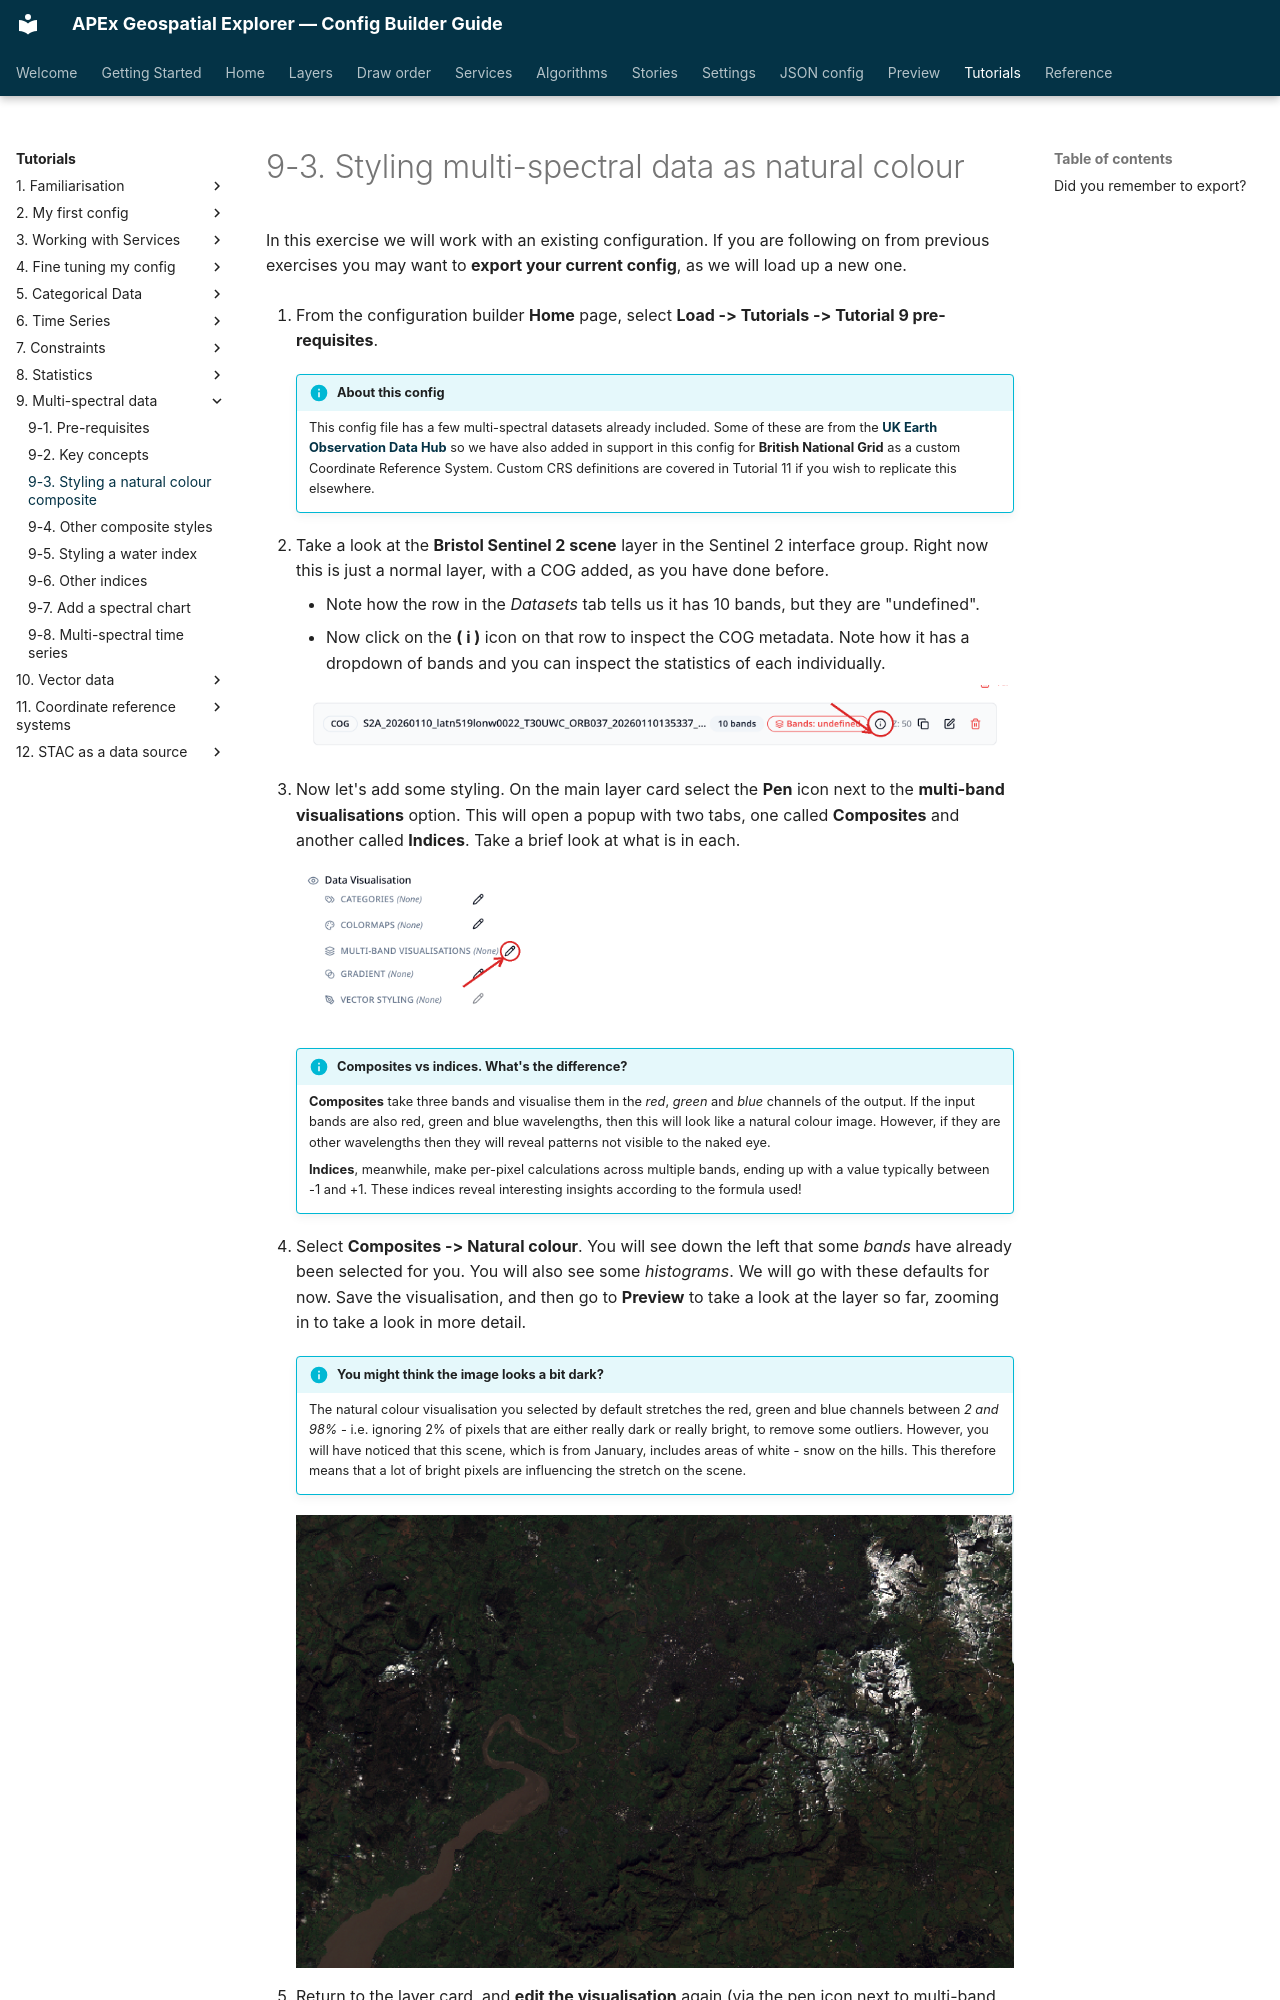

repository: ormsbydaniel/apex-ge-config-builder · page: workshops/09-multi-spectral-data/03-styling-your-data.html · generator: mkdocs

---
title: 9-3. Styling multi-spectral data as natural colour
---

# 9-3. Styling multi-spectral data as natural colour

In this exercise we will work with an existing configuration. If you are following on from previous exercises you may want to **export your current config**, as we will load up a new one.

1.  From the configuration builder **Home** page, select **Load -> Tutorials -> Tutorial 9 pre-requisites**.

    !!! info "About this config"
        This config file has a few multi-spectral datasets already included. Some of these are from the [**UK Earth Observation Data Hub**](https://eodatahub.org.uk/) so we have also added in support in this config for **British National Grid** as a custom Coordinate Reference System. Custom CRS definitions are covered in Tutorial 11 if you wish to replicate this elsewhere.

2. Take a look at the **Bristol Sentinel 2 scene** layer in the Sentinel 2 interface group. Right now this is just a normal layer, with a COG added, as you have done before.

    - Note how the row in the _Datasets_ tab tells us it has 10 bands, but they are "undefined".
    - Now click on the **( i )** icon on that row to inspect the COG metadata. Note how it has a dropdown of bands and you can inspect the statistics of each individually.

    ![COG metadata info icon highlighted on the 10-band Bristol Sentinel 2 dataset](../../assets/screenshots/tutorial-09-03-open-cog-metadata-bristol.png){ width="100%" }

3.  Now let's add some styling. On the main layer card select the **Pen** icon next to the **multi-band visualisations** option. This will open a popup with two tabs, one called **Composites** and another called **Indices**. Take a brief look at what is in each.

    ![Multi-band visualisations pencil highlighted on the Bristol layer card](../../assets/screenshots/tutorial-09-03-edit-multiband-bristol.png){ width="100%" }

    !!! info "Composites vs indices. What's the difference?"
        **Composites** take three bands and visualise them in the _red_, _green_ and _blue_ channels of the output. If the input bands are also red, green and blue wavelengths, then this will look like a natural colour image. However, if they are other wavelengths then they will reveal patterns not visible to the naked eye.

        **Indices**, meanwhile, make per-pixel calculations across multiple bands, ending up with a value typically between -1 and +1. These indices reveal interesting insights according to the formula used!

4.  Select **Composites -> Natural colour**. You will see down the left that some _bands_ have already been selected for you. You will also see some _histograms_. We will go with these defaults for now. Save the visualisation, and then go to **Preview** to take a look at the layer so far, zooming in to take a look in more detail.
